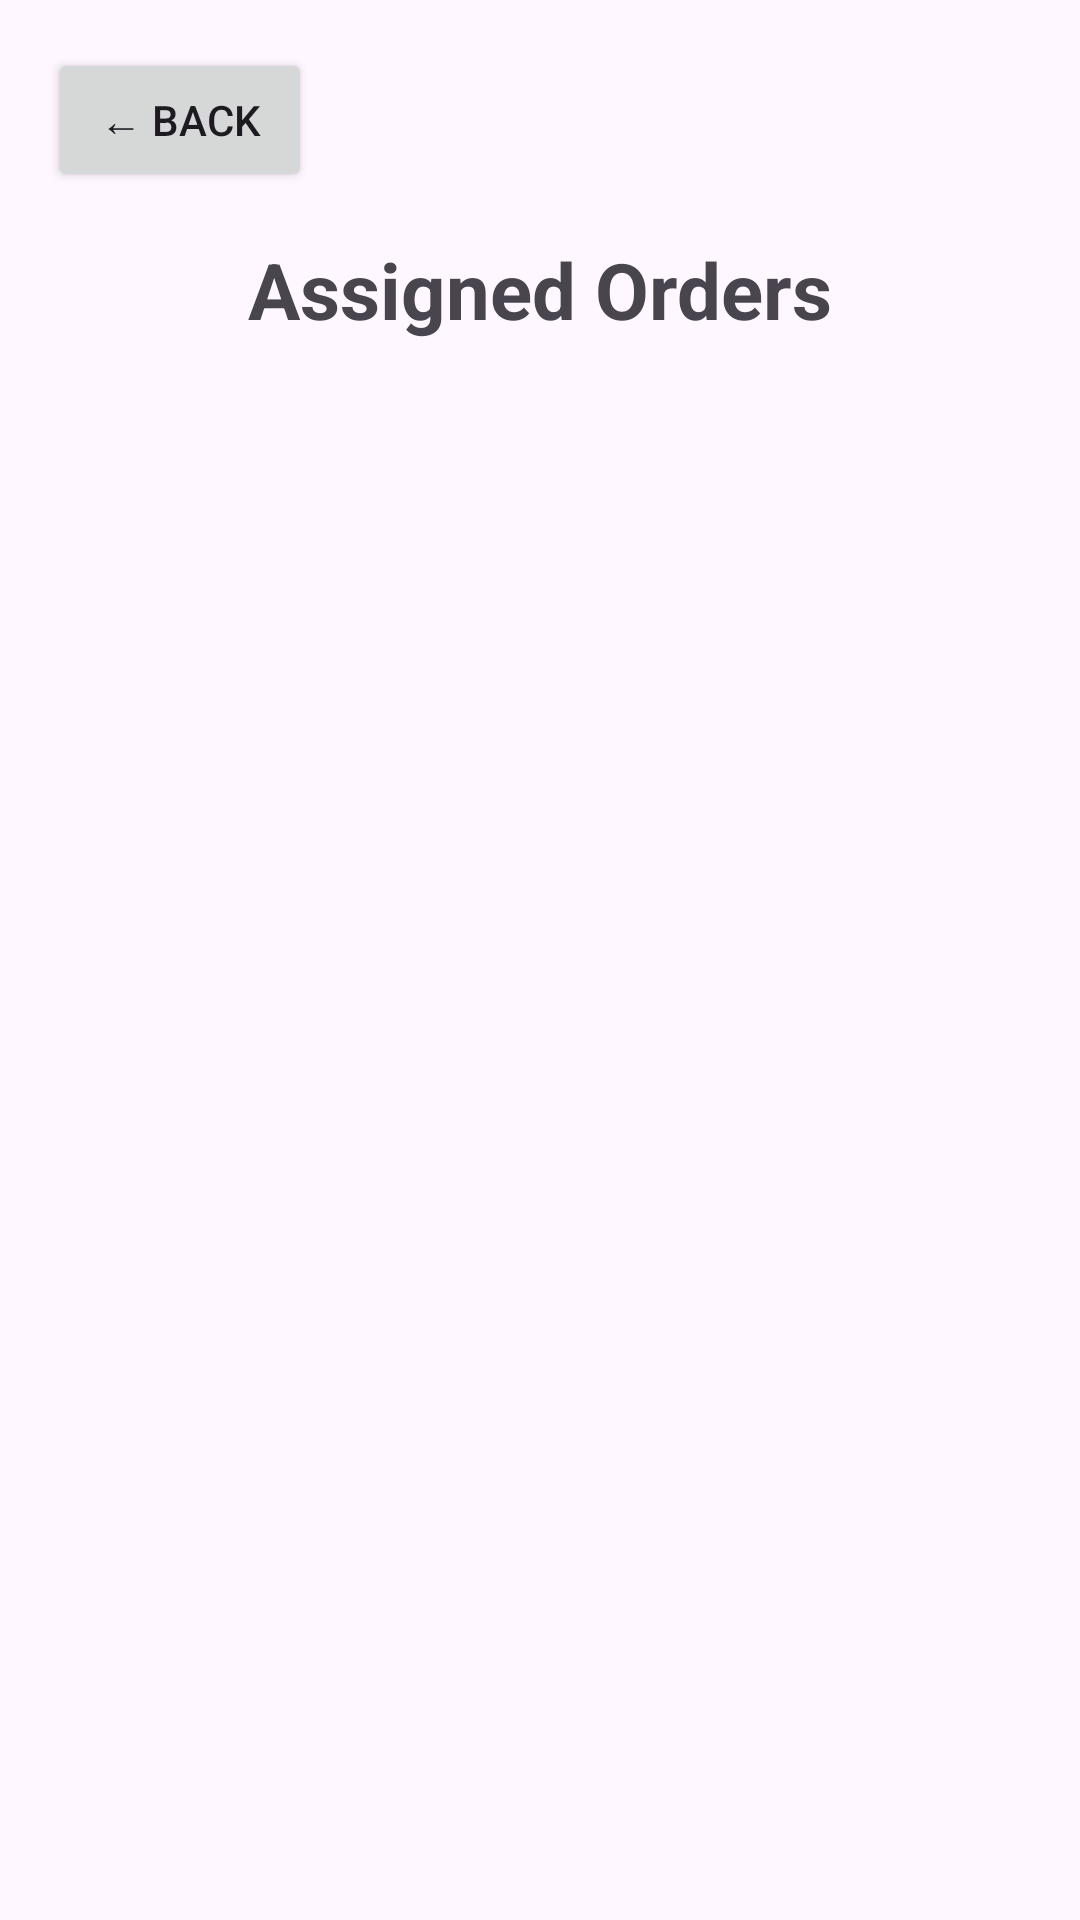

The Android layout XML behind this screen, and the referenced resources:
<!-- AndroidManifest.xml: application theme Theme.WaterSupply -->
<!-- res/layout/activity_delivery_man_orders.xml -->
<?xml version="1.0" encoding="utf-8"?>
<LinearLayout xmlns:android="http://schemas.android.com/apk/res/android"
    android:layout_width="match_parent"
    android:layout_height="match_parent"
    android:orientation="vertical"
    android:padding="16dp">

    <Button
        android:id="@+id/btnBack"
        android:layout_width="wrap_content"
        android:layout_height="wrap_content"
        android:text="← Back" />

    <TextView
        android:layout_width="match_parent"
        android:layout_height="wrap_content"
        android:layout_marginTop="15dp"
        android:gravity="center"
        android:text="Assigned Orders"
        android:textSize="26sp"
        android:textStyle="bold" />

    <TextView
        android:id="@+id/tvEmpty"
        android:layout_width="match_parent"
        android:layout_height="wrap_content"
        android:layout_marginTop="50dp"
        android:gravity="center"
        android:text="No assigned orders."
        android:textSize="18sp"
        android:visibility="gone" />

    <androidx.recyclerview.widget.RecyclerView
        android:id="@+id/recyclerViewDeliveryOrders"
        android:layout_width="match_parent"
        android:layout_height="0dp"
        android:layout_marginTop="15dp"
        android:layout_weight="1" />

</LinearLayout>
<!-- resources referenced by this layout -->
<resources>
  <style name="Theme.WaterSupply" parent="Base.Theme.WaterSupply" />
  <style name="Base.Theme.WaterSupply" parent="Theme.Material3.DayNight.NoActionBar">
          
          
      </style>
</resources>
